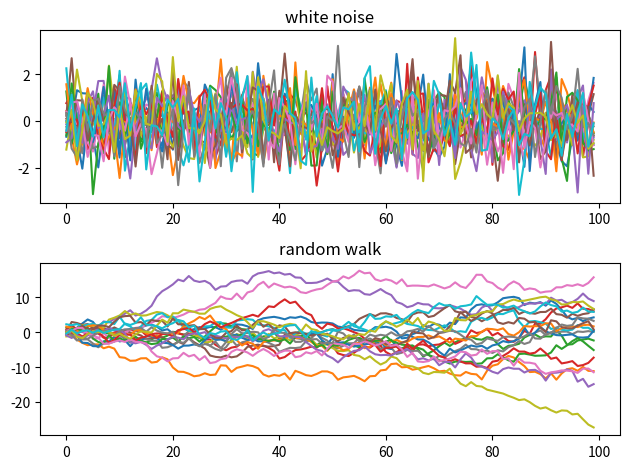

Write the Python code that produced this figure.
###############
#
# [redacted]
#
###############

import numpy as np
import matplotlib.pyplot as plt

# white noise
wns = []
rws = []
for i in range(20):
    wn = np.random.normal(
        loc=0,      # maen
        scale=1,    # standard deviation
        size=100    # the size of aray
    )
    wns.append(wn)

    rw = np.cumsum(wn)
    rws.append(rw)

# building x
x = np.arange(0, 100)

# visualizing white noise
fig = plt.figure()
ax1 = fig.add_subplot(2, 1, 1)
for wn in wns:
    ax1.plot(x, wn)
ax1.set_title('white noise')

# visualizing random walk
ax2 = fig.add_subplot(2, 1, 2)
for rw in rws:
    ax2.plot(x, rw)
ax2.set_title('random walk')

fig.tight_layout()
plt.show()
